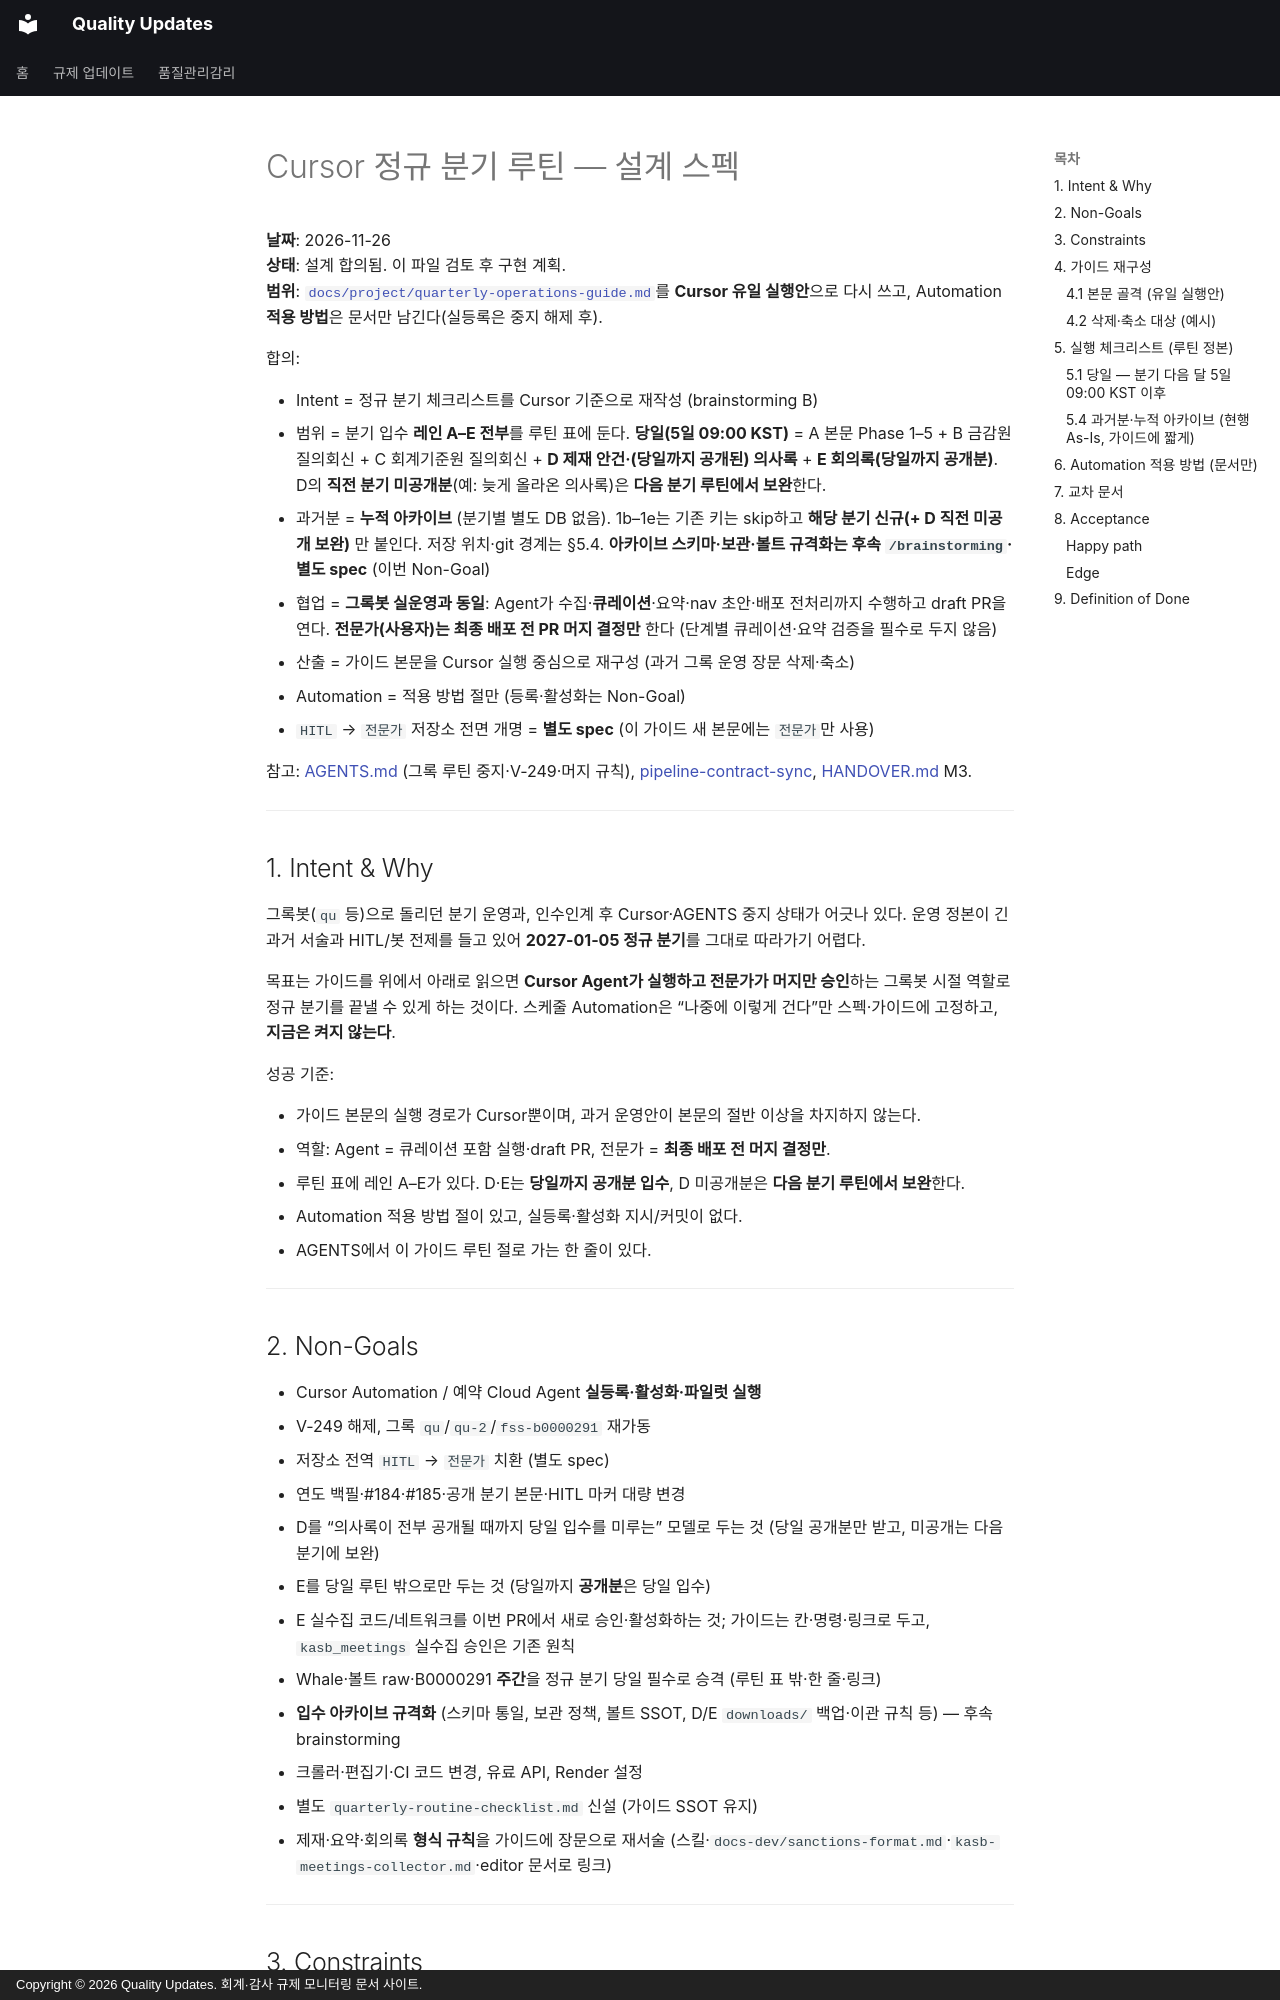

repository: ypspy/quality-updates · page: superpowers/specs/2026-11-26-cursor-quarterly-routine-design/index.html · generator: mkdocs · copyright: Copyright © 2026 Quality Updates. 회계·감사 규제 모니터링 문서 사이트.

# Cursor 정규 분기 루틴 — 설계 스펙

**날짜**: 2026-11-26  
**상태**: 설계 합의됨. 이 파일 검토 후 구현 계획.  
**범위**: [`docs/project/quarterly-operations-guide.md`](../../project/quarterly-operations-guide.md)를 **Cursor 유일 실행안**으로 다시 쓰고, Automation **적용 방법**은 문서만 남긴다(실등록은 중지 해제 후).

합의:

- Intent = 정규 분기 체크리스트를 Cursor 기준으로 재작성 (brainstorming B)
- 범위 = 분기 입수 **레인 A–E 전부**를 루틴 표에 둔다. **당일(5일 09:00 KST)** = A 본문 Phase 1–5 + B 금감원 질의회신 + C 회계기준원 질의회신 + **D 제재 안건·(당일까지 공개된) 의사록** + **E 회의록(당일까지 공개분)**. D의 **직전 분기 미공개분**(예: 늦게 올라온 의사록)은 **다음 분기 루틴에서 보완**한다.
- 과거분 = **누적 아카이브** (분기별 별도 DB 없음). 1b–1e는 기존 키는 skip하고 **해당 분기 신규(+ D 직전 미공개 보완)** 만 붙인다. 저장 위치·git 경계는 §5.4. **아카이브 스키마·보관·볼트 규격화는 후속 `/brainstorming`·별도 spec** (이번 Non-Goal)
- 협업 = **그록봇 실운영과 동일**: Agent가 수집·**큐레이션**·요약·nav 초안·배포 전처리까지 수행하고 draft PR을 연다. **전문가(사용자)는 최종 배포 전 PR 머지 결정만** 한다 (단계별 큐레이션·요약 검증을 필수로 두지 않음)
- 산출 = 가이드 본문을 Cursor 실행 중심으로 재구성 (과거 그록 운영 장문 삭제·축소)
- Automation = 적용 방법 절만 (등록·활성화는 Non-Goal)
- `HITL` → `전문가` 저장소 전면 개명 = **별도 spec** (이 가이드 새 본문에는 `전문가`만 사용)

참고: [AGENTS.md](../../../AGENTS.md) (그록 루틴 중지·V-249·머지 규칙), [pipeline-contract-sync](2026-11-26-pipeline-contract-sync-design.md), [HANDOVER.md](../../../HANDOVER.md) M3.

---

## 1. Intent & Why

그록봇(`qu` 등)으로 돌리던 분기 운영과, 인수인계 후 Cursor·AGENTS 중지 상태가 어긋나 있다. 운영 정본이 긴 과거 서술과 HITL/봇 전제를 들고 있어 **2027-01-05 정규 분기**를 그대로 따라가기 어렵다.

목표는 가이드를 위에서 아래로 읽으면 **Cursor Agent가 실행하고 전문가가 머지만 승인**하는 그록봇 시절 역할로 정규 분기를 끝낼 수 있게 하는 것이다. 스케줄 Automation은 “나중에 이렇게 건다”만 스펙·가이드에 고정하고, **지금은 켜지 않는다**.

성공 기준:

- 가이드 본문의 실행 경로가 Cursor뿐이며, 과거 운영안이 본문의 절반 이상을 차지하지 않는다.
- 역할: Agent = 큐레이션 포함 실행·draft PR, 전문가 = **최종 배포 전 머지 결정만**.
- 루틴 표에 레인 A–E가 있다. D·E는 **당일까지 공개분 입수**, D 미공개분은 **다음 분기 루틴에서 보완**한다.
- Automation 적용 방법 절이 있고, 실등록·활성화 지시/커밋이 없다.
- AGENTS에서 이 가이드 루틴 절로 가는 한 줄이 있다.

---
